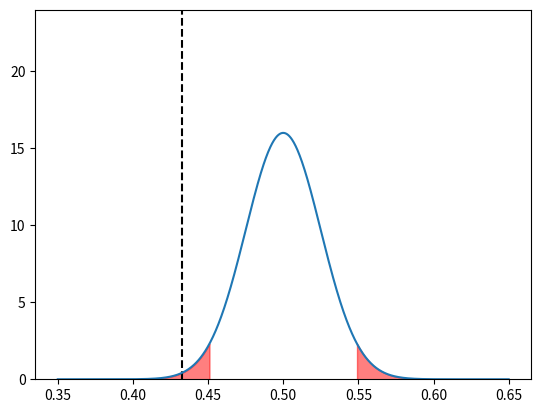

Recreate this plot in Python.
# we are computing and plotting the area between two z-scores.

from math import sqrt
import numpy as np
import scipy.stats as st
import matplotlib.pyplot as plt


mean = 0.5
std = sqrt((mean * (1 - mean)) / 402)

# test statistic
z = (0.4328 - mean) / std
print(f"The test statistic is {z}")

print(mean, std)

alpha = 0.05

# z1 = (98 - mean) / std
# z2 = (102 - mean) / std

# print(z1, z2)

# print(f"Z1: {z1}")
# print(f"Z2: {z2}")

# print(st.norm.cdf(z2) - st.norm.cdf(z1))

# print(f"Area 1: {st.norm.cdf(z1)}")
# print(f"Area 2: {st.norm.cdf(z2)}")

# plot normal curve
x = np.linspace(0.35, 0.65, 1000)
y = 1 / (std * np.sqrt(2 * np.pi)) * np.exp(-((x - mean) ** 2) / (2 * std**2))

# y limit to 1.5 * maximum y
plt.ylim(0, 1.5 * np.max(y))

# shade area under curve from z1 to z2
# plt.fill_between(x, 0, y, where=(x <= mean + z2 * std) & (x >= mean + z1 * std), color="red", alpha=0.5)

# get z score given area under curve
z = st.norm.ppf(alpha / 2)
print(z)
print(mean - z * std)

# shade area under curve before -z and after z
plt.fill_between(x, 0, y, where=(x <= mean + z * std), color="red", alpha=0.5)
plt.fill_between(x, 0, y, where=(x >= mean - z * std), color="red", alpha=0.5)

# plot vertical dotted line for sample mean
plt.axvline(x=0.4328, linestyle="--", color="black")

plt.plot(x, y)
plt.show()
